Image classification data set "detector_blue_on_table" (565-cyber/lerobot on GitHub). Class labels (2): negative, positive.

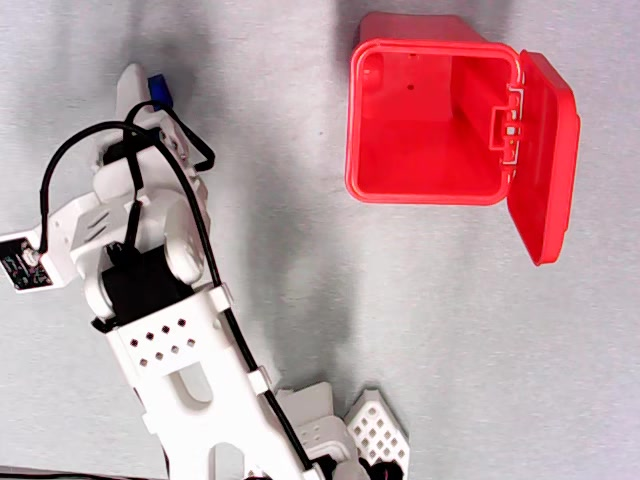
Label: negative

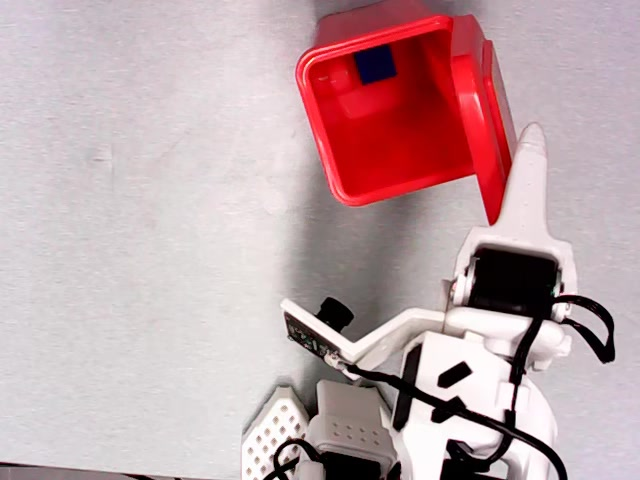
Label: negative

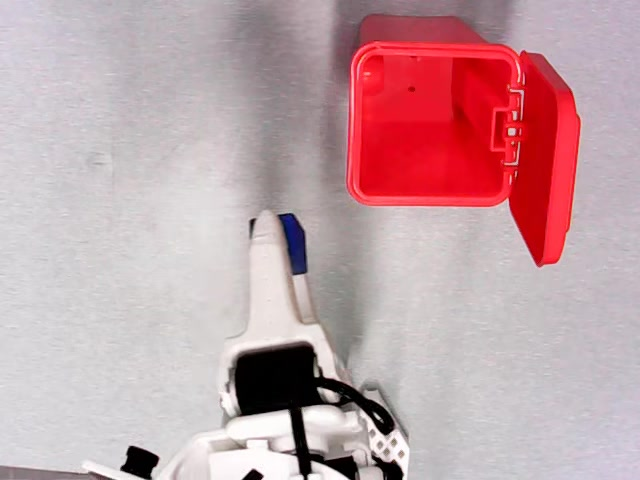
Label: positive

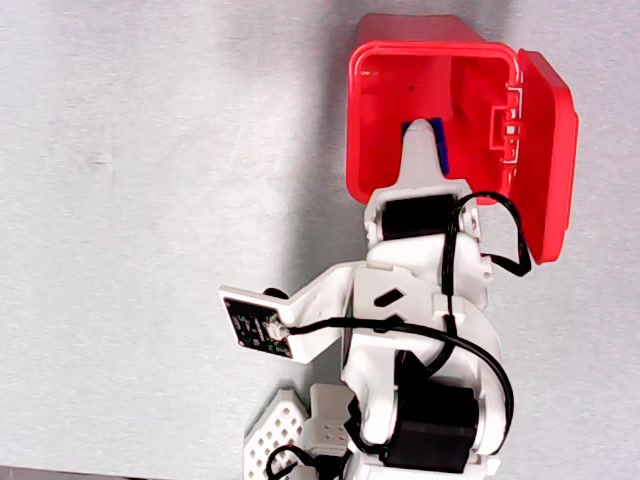
Label: positive

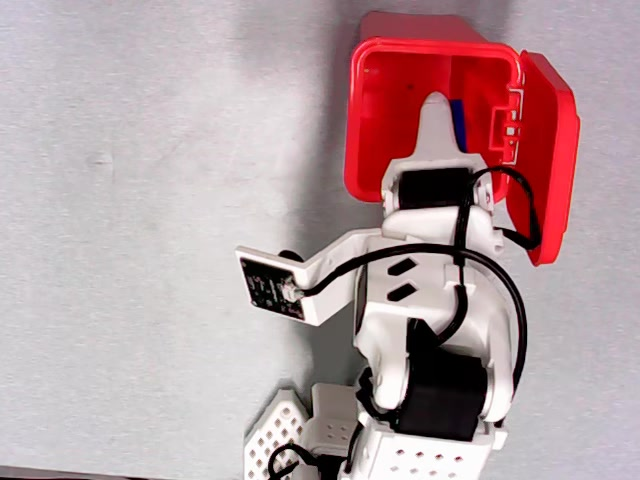
Label: positive

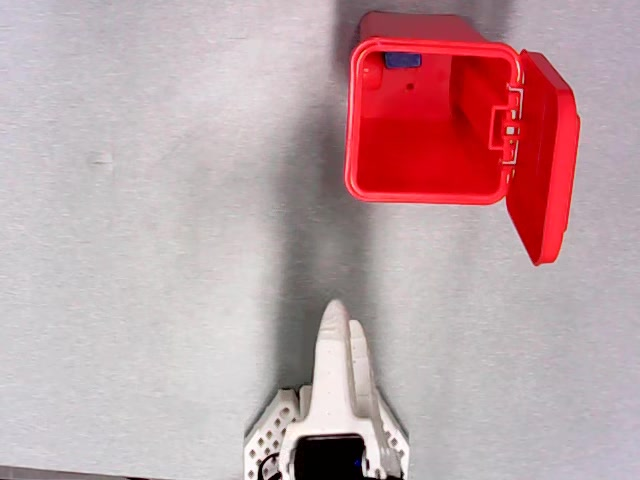
Label: positive
